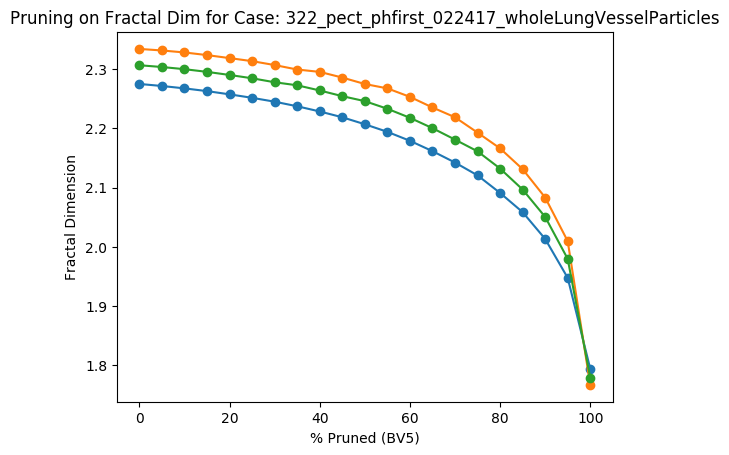

The table this chart was drawn from, first rows:
Percent Threshold (BV5), Fractal Dimension
0, 2.306
5, 2.303
10, 2.3
15, 2.295
20, 2.29
25, 2.284
30, 2.277
35, 2.272
40, 2.264
45, 2.254
50, 2.246
55, 2.233
60, 2.218
65, 2.2
70, 2.181
75, 2.161
80, 2.132
85, 2.097
90, 2.05
95, 1.98
100, 1.779
